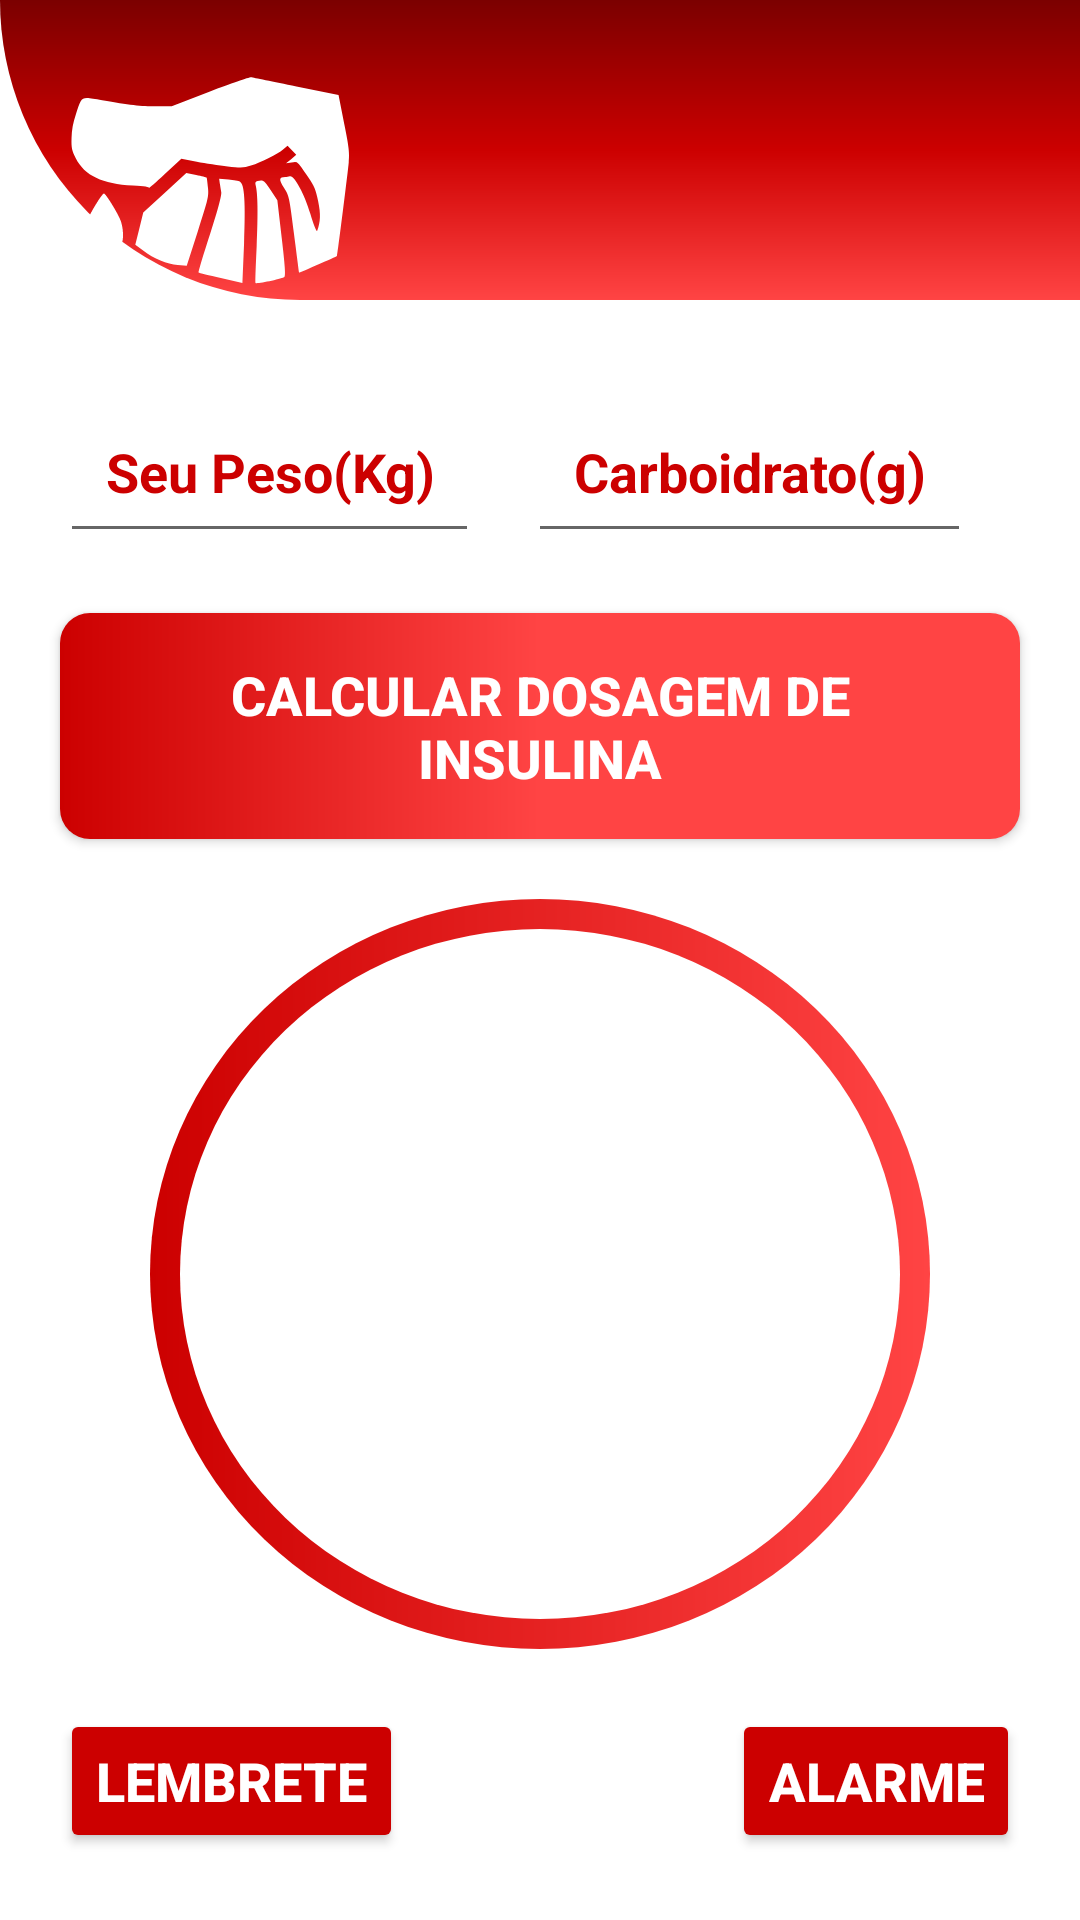

Here is an Android app screen rendered from its layout file. Give the layout XML and the strings, colors and styles it references.
<!-- AndroidManifest.xml: application theme Theme.EmDiabetes -->
<!-- res/layout/fragment_calc_insulina.xml -->
<?xml version="1.0" encoding="utf-8"?>
<androidx.core.widget.NestedScrollView
    android:layout_width="match_parent"
    android:layout_height="match_parent"
    android:fillViewport="true"
    xmlns:android="http://schemas.android.com/apk/res/android">


<androidx.constraintlayout.widget.ConstraintLayout android:layout_width="match_parent"
    android:layout_height="match_parent"
    xmlns:app="http://schemas.android.com/apk/res-auto"
    android:background="@color/white">

    <View
        android:id="@+id/container_header"
        android:layout_width="match_parent"
        android:layout_height="100dp"
        android:background="@drawable/container_header"
        app:layout_constraintStart_toStartOf="parent"
        app:layout_constraintStart_toEndOf="parent"
        app:layout_constraintTop_toTopOf="parent"
        />

    <ImageView
        android:id="@+id/logoEmDBack"
        android:layout_width="100dp"
        android:layout_height="80dp"
        android:src="@drawable/ic_logoemdiabetes"
        android:layout_marginTop="20dp"
        android:layout_marginStart="20dp"
        app:layout_constraintTop_toTopOf="@+id/container_header"
        app:layout_constraintStart_toStartOf="@+id/container_header"
        />
    
    <ImageView
        android:id="@+id/ic_redefinir"
        android:layout_width="60dp"
        android:layout_height="40dp"
        android:src="@drawable/ic_refresh"
        android:layout_marginTop="30dp"
        android:layout_marginEnd="20dp"
        app:layout_constraintTop_toTopOf="@+id/container_header"
        app:layout_constraintEnd_toEndOf="@+id/container_header"
        />

    <EditText
        android:id="@+id/edit_peso"
        android:layout_width="wrap_content"
        android:layout_height="wrap_content"
        android:hint="@string/hint_peso"
        android:textColorHint="@android:color/holo_red_dark"
        android:padding="15dp"
        android:textColor="@android:color/holo_red_dark"
        android:textSize="18sp"
        android:textStyle="bold"
        android:inputType="numberDecimal"
        android:maxLength="7"
        android:gravity="center"
        android:layout_marginTop="30dp"
        android:layout_marginStart="20dp"
        app:layout_constraintTop_toBottomOf="@id/container_header"
        app:layout_constraintStart_toStartOf="parent"
        />

    <EditText
        android:id="@+id/edit_carboidrato"
        android:layout_width="wrap_content"
        android:layout_height="wrap_content"
        android:hint="@string/hint_carboidratos"
        android:textColorHint="@android:color/holo_red_dark"
        android:padding="15dp"
        android:textColor="@android:color/holo_red_dark"
        android:textSize="18sp"
        android:textStyle="bold"
        android:inputType="numberDecimal"
        android:maxLength="7"
        android:gravity="center"
        android:layout_marginTop="30dp"
        android:layout_marginEnd="20dp"
        app:layout_constraintTop_toBottomOf="@id/container_header"
        app:layout_constraintStart_toEndOf="@+id/edit_peso"
        app:layout_constraintEnd_toEndOf="parent"
        />

    <androidx.appcompat.widget.AppCompatButton
        android:id="@+id/bt_calcular"
        android:layout_width="match_parent"
        android:layout_height="wrap_content"
        android:text="@string/text_buttom_calcular"
        android:textSize="18sp"
        android:textStyle="bold"
        android:textColor="@android:color/white"
        android:padding="15dp"
        android:background="@drawable/bg_degrade_buttom"
        android:layout_margin="20dp"
        app:layout_constraintTop_toBottomOf="@id/edit_peso"
        app:layout_constraintStart_toStartOf="parent"
        app:layout_constraintEnd_toEndOf="parent"
        />
    
    <View
        android:id="@+id/container_resultado_ui"
        android:layout_width="match_parent"
        android:layout_height="250dp"
        android:background="@drawable/container_resultado_ui"
        android:layout_marginTop="20dp"
        android:layout_marginStart="50dp"
        android:layout_marginEnd="50dp"
        app:layout_constraintTop_toBottomOf="@id/bt_calcular"
        app:layout_constraintStart_toStartOf="parent"
        app:layout_constraintEnd_toEndOf="parent"
        />

    <TextView
        android:id="@+id/txt_resultado_ui"
        android:layout_width="wrap_content"
        android:layout_height="wrap_content"
        android:text=""
        android:textSize="35sp"
        android:textColor="@android:color/holo_red_dark"
        android:textStyle="bold"
        app:layout_constraintTop_toTopOf="@id/container_resultado_ui"
        app:layout_constraintStart_toStartOf="@id/container_resultado_ui"
        app:layout_constraintEnd_toEndOf="@id/container_resultado_ui"
        app:layout_constraintBottom_toBottomOf="@id/container_resultado_ui"
        />

    <Button
        android:id="@+id/bt_definir_lembrete"
        android:layout_width="wrap_content"
        android:layout_height="wrap_content"
        android:text="@string/text_buttom_lembrete"
        android:textSize="18sp"
        android:textColor="@android:color/white"
        android:textStyle="bold"
        android:backgroundTint="@android:color/holo_red_dark"
        android:layout_marginTop="20dp"
        android:layout_marginStart="20dp"
        app:layout_constraintTop_toBottomOf="@+id/container_resultado_ui"
        app:layout_constraintStart_toStartOf="parent"
        />

    <Button
        android:id="@+id/bt_alarme"
        android:layout_width="wrap_content"
        android:layout_height="wrap_content"
        android:text="@string/text_buttom_alarme"
        android:textSize="18sp"
        android:textColor="@android:color/white"
        android:textStyle="bold"
        android:backgroundTint="@android:color/holo_red_dark"
        android:layout_marginTop="20dp"
        android:layout_marginEnd="20dp"
        app:layout_constraintTop_toBottomOf="@+id/container_resultado_ui"
        app:layout_constraintEnd_toEndOf="parent"
        />

    <TextView
        android:id="@+id/txt_hora"
        android:layout_width="wrap_content"
        android:layout_height="wrap_content"
        android:text="@string/text_hora"
        android:textSize="35sp"
        android:textColor="@android:color/black"
        android:layout_marginTop="20dp"
        android:layout_marginStart="150dp"
        app:layout_constraintTop_toBottomOf="@id/bt_definir_lembrete"
        app:layout_constraintStart_toStartOf="parent"
        />

    <TextView
        android:id="@+id/txt_dois_pontos"
        android:layout_width="wrap_content"
        android:layout_height="wrap_content"
        android:text="@string/text_dois_pontos"
        android:textSize="35sp"
        android:textColor="@android:color/black"
        android:layout_marginTop="20dp"
        android:layout_marginStart="5dp"
        app:layout_constraintTop_toBottomOf="@id/bt_definir_lembrete"
        app:layout_constraintStart_toEndOf="@id/txt_hora"
        />

    <TextView
        android:id="@+id/txt_minutos"
        android:layout_width="wrap_content"
        android:layout_height="wrap_content"
        android:text="@string/text_minutos"
        android:textSize="35sp"
        android:textColor="@android:color/black"
        android:layout_marginTop="20dp"
        android:layout_marginStart="5dp"
        app:layout_constraintTop_toBottomOf="@id/bt_definir_lembrete"
        app:layout_constraintStart_toEndOf="@id/txt_dois_pontos"
        />

    </androidx.constraintlayout.widget.ConstraintLayout>
</androidx.core.widget.NestedScrollView>
<!-- resources referenced by this layout -->
<resources>
  <color name="white">#FFFFFFFF</color>
  <!-- drawable bg_degrade_buttom (drawable) -->
  <?xml version="1.0" encoding="utf-8"?>
  <shape xmlns:android="http://schemas.android.com/apk/res/android"
      android:shape="rectangle">
  
      <gradient
          android:startColor="@android:color/holo_red_dark"
          android:centerColor="@android:color/holo_red_light"
          android:endColor="@android:color/holo_red_light"
          android:angle="360"/>
  
      <corners android:radius="10dp"/>
  
  </shape>
  <!-- drawable container_header (drawable) -->
  <?xml version="1.0" encoding="utf-8"?>
  <shape xmlns:android="http://schemas.android.com/apk/res/android"
      android:shape="rectangle">
  
      <gradient android:type="linear"
          android:startColor="@android:color/holo_red_light"
          android:centerColor="@android:color/holo_red_dark"
          android:endColor="@color/color_default"
          android:angle="90"/>
  
      <corners android:bottomLeftRadius="1000dp"/>
  
  </shape>
  <!-- drawable container_resultado_ui (drawable) -->
  <?xml version="1.0" encoding="utf-8"?>
  <layer-list xmlns:android="http://schemas.android.com/apk/res/android">
  
  
      <item>
          <shape android:shape="oval">
              <gradient
                  android:angle="360"
                  android:startColor="@android:color/holo_red_dark"
                  android:endColor="@android:color/holo_red_light"
                  android:type="linear"/>
          </shape>
      </item>
  
      <item
          android:bottom="10dp"
          android:left="10dp"
          android:right="10dp"
          android:top="10dp">
          <shape android:shape="oval">
              <solid android:color="@color/white"/>
          </shape>
      </item>
  
  </layer-list>
  <!-- drawable ic_logoemdiabetes: vector/xml drawable (drawable, 2410 chars, omitted) -->
  <string name="hint_carboidratos">Carboidrato(g)</string>
  <string name="hint_peso">Seu Peso(Kg)</string>
  <string name="text_buttom_alarme">Alarme</string>
  <string name="text_buttom_calcular">Calcular Dosagem de Insulina</string>
  <string name="text_buttom_lembrete">Lembrete</string>
  <string name="text_dois_pontos">:</string>
  <string name="text_hora">00</string>
  <string name="text_minutos">00</string>
  <style name="Theme.EmDiabetes" parent="Theme.MaterialComponents.DayNight.NoActionBar">
          
          <item name="colorPrimary">@color/color_default</item>
          <item name="colorPrimaryVariant">@color/color_default</item>
          <item name="colorOnPrimary">@color/white</item>
          
          <item name="colorSecondary">@color/color_default</item>
          <item name="colorSecondaryVariant">@color/color_default</item>
          <item name="colorOnSecondary">@color/black</item>
          
          <item name="android:statusBarColor" tools:targetApi="l">?attr/colorPrimaryVariant</item>
  
          <item name="android:windowBackground">@color/color_default</item>
      </style>
  <color name="color_default">#7b0000</color>
  <color name="black">#FF000000</color>
</resources>
